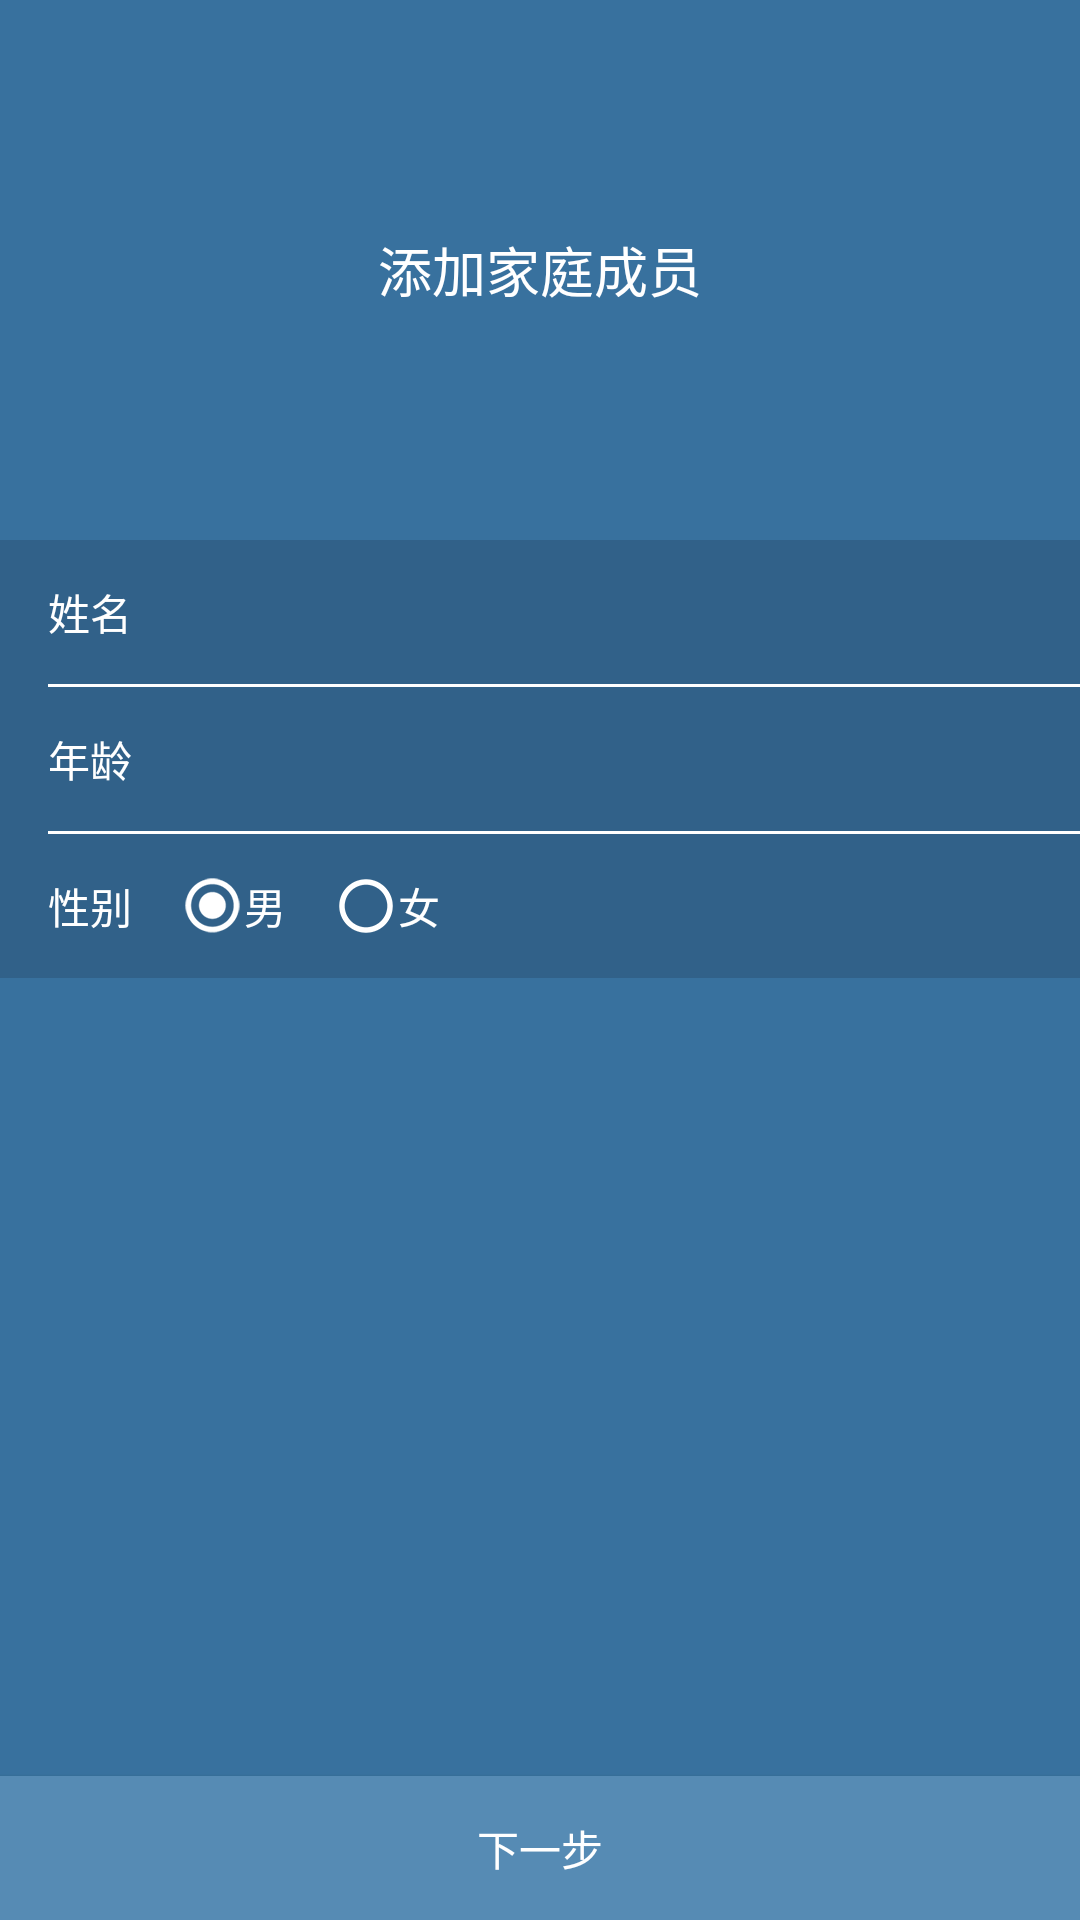

Here is an Android app screen rendered from its layout file. Give the layout XML and the strings, colors and styles it references.
<!-- AndroidManifest.xml: application theme AppTheme -->
<!-- res/layout/fragment_guide_member.xml -->
<?xml version="1.0" encoding="utf-8"?>
<RelativeLayout xmlns:android="http://schemas.android.com/apk/res/android"
    android:layout_width="match_parent"
    android:layout_height="match_parent"
    android:background="@color/theme_color">

    <TextView
        android:id="@+id/guide_member_title"
        android:layout_width="match_parent"
        android:layout_height="180dp"
        android:gravity="center"
        android:text="@string/add_memeber"
        android:textColor="#FFFFFF"
        android:textSize="@dimen/title_text_size" />


    <TableLayout
        android:layout_width="match_parent"
        android:layout_height="wrap_content"
        android:layout_below="@+id/guide_member_title"
        android:background="#316189"
        android:paddingLeft="16dp">

        <TableRow
            android:layout_width="match_parent"
            android:gravity="center_vertical"
            android:orientation="horizontal">

            <TextView
                android:layout_width="wrap_content"
                android:layout_height="wrap_content"
                android:text="@string/name"
                android:textColor="#FFFFFF"
                android:textSize="@dimen/text_size" />

            <EditText
                android:id="@+id/member_name"
                android:layout_width="match_parent"
                android:layout_height="48dp"
                android:layout_marginLeft="16dp"
                android:background="#00000000"
                android:maxLength="20"
                android:maxLines="1"
                android:singleLine="true"
                android:textColor="#FFFFFF"
                android:textSize="@dimen/text_size" />
        </TableRow>

        <View
            android:layout_width="match_parent"
            android:layout_height="1dp"
            android:background="#FFFFFF" />

        <TableRow
            android:layout_width="match_parent"
            android:gravity="center_vertical"
            android:orientation="horizontal">

            <TextView
                android:layout_width="wrap_content"
                android:layout_height="wrap_content"
                android:text="@string/age"
                android:textColor="#FFFFFF"
                android:textSize="@dimen/text_size" />

            <EditText
                android:id="@+id/member_age"
                android:layout_width="match_parent"
                android:layout_height="48dp"
                android:layout_marginLeft="16dp"
                android:background="#00000000"
                android:maxLength="20"
                android:maxLines="1"
                android:singleLine="true"
                android:textColor="#FFFFFF"
                android:textSize="@dimen/text_size" />
        </TableRow>

        <View
            android:layout_width="match_parent"
            android:layout_height="1dp"
            android:background="#FFFFFF"
            android:textSize="16sp" />

        <TableRow
            android:layout_width="match_parent"
            android:gravity="center_vertical"
            android:orientation="horizontal">

            <TextView
                android:layout_width="wrap_content"
                android:layout_height="wrap_content"
                android:text="@string/sex"
                android:textColor="#FFFFFF"
                android:textSize="@dimen/text_size" />

            <RadioGroup
                android:id="@+id/sex_group"
                android:layout_width="wrap_content"
                android:layout_height="48dp"
                android:layout_marginLeft="16dp"
                android:checkedButton="@+id/select_man"
                android:gravity="center_vertical"
                android:orientation="horizontal">

                <RadioButton
                    android:id="@+id/select_man"
                    android:layout_width="wrap_content"
                    android:layout_height="wrap_content"
                    android:button="@drawable/dr_white_radiobutton"
                    android:text="@string/man"
                    android:textColor="#ffffff"
                    android:textSize="@dimen/text_size" />

                <RadioButton
                    android:id="@+id/select_woman"
                    android:layout_width="wrap_content"
                    android:layout_height="wrap_content"
                    android:layout_marginLeft="16dp"
                    android:button="@drawable/dr_white_radiobutton"
                    android:text="@string/woman"
                    android:textColor="#ffffff"
                    android:textSize="@dimen/text_size" />

            </RadioGroup>
        </TableRow>
    </TableLayout>

    <Button
        android:id="@+id/guide_set_member_next"
        style="@style/button_style"
        android:layout_width="match_parent"
        android:layout_height="wrap_content"
        android:layout_alignParentBottom="true"
        android:text="@string/next" />
</RelativeLayout>
<!-- resources referenced by this layout -->
<resources>
  <color name="theme_color">#38719e</color>
  <dimen name="text_size">14sp</dimen>
  <dimen name="title_text_size">18sp</dimen>
  <!-- drawable dr_white_radiobutton (drawable) -->
  <?xml version="1.0" encoding="utf-8"?>
  <selector xmlns:android="http://schemas.android.com/apk/res/android">
      <item android:state_checked="false" android:drawable="@mipmap/radio_button_white_n" />
      <item android:state_checked="true" android:drawable="@mipmap/radio_button_white_p" />
  </selector>
  <string name="add_memeber">添加家庭成员</string>
  <string name="age">年龄</string>
  <string name="man">男</string>
  <string name="name">姓名</string>
  <string name="next">下一步</string>
  <string name="sex">性别</string>
  <string name="woman">女</string>
  <style name="button_style">
          <item name="android:background">@drawable/transparent_button_bg</item>
          <item name="android:textColor">#FFFFFF</item>
      </style>
  <style name="AppTheme" parent="Base.Theme.AppCompat.Light.DarkActionBar">
          <item name="colorPrimaryDark">@color/theme_color</item>
      </style>
  <!-- drawable transparent_button_bg (drawable) -->
  <?xml version="1.0" encoding="utf-8"?>
  <selector xmlns:android="http://schemas.android.com/apk/res/android">
      <item android:state_pressed="false">
          <shape android:shape="rectangle">
              <size android:width="480dp" android:height="36dp" />
              <solid android:color="#568bb4" />
              <stroke android:color="@android:color/white" />
          </shape>
      </item>
  
      <item android:state_pressed="true">
          <shape android:shape="rectangle">
              <size android:width="480dp" android:height="36dp" />
              <solid android:color="#316189" />
              <stroke android:color="@android:color/white" />
          </shape>
      </item>
  </selector>
</resources>
